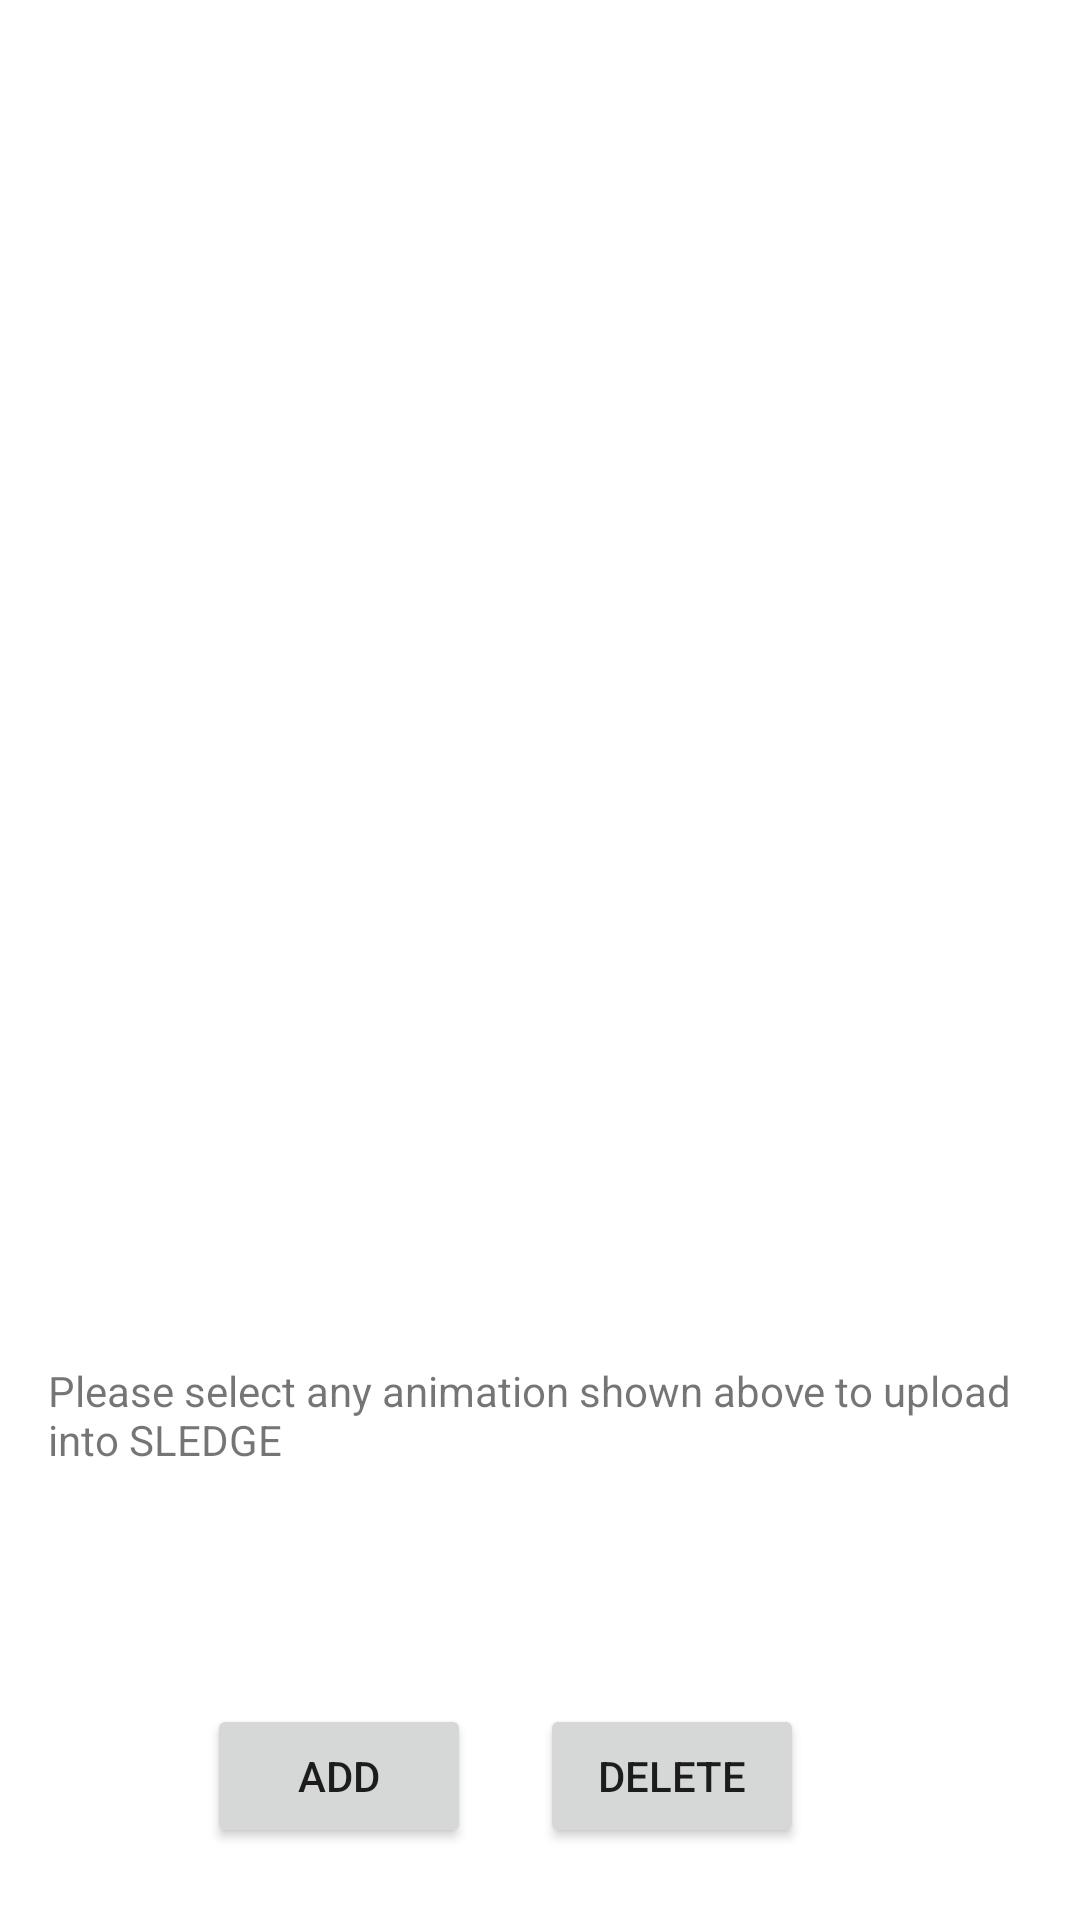

Produce the Android XML layout that renders to this screen, including the resource entries it uses.
<!-- AndroidManifest.xml: application theme Theme.SLEDGEMobileApp -->
<!-- res/layout/activity_animation_select.xml -->
<?xml version="1.0" encoding="utf-8"?>
<androidx.constraintlayout.widget.ConstraintLayout xmlns:android="http://schemas.android.com/apk/res/android"
    xmlns:app="http://schemas.android.com/apk/res-auto"
    xmlns:tools="http://schemas.android.com/tools"
    android:layout_width="match_parent"
    android:layout_height="match_parent"
    tools:context=".AnimationSelect">

    <ListView
        android:id="@+id/animationListview"
        android:layout_width="396dp"
        android:layout_height="688dp"
        android:layout_marginStart="8dp"
        android:layout_marginEnd="8dp"
        app:layout_constraintBottom_toTopOf="@+id/statusText2"
        app:layout_constraintEnd_toEndOf="parent"
        app:layout_constraintHorizontal_bias="0.0"
        app:layout_constraintStart_toStartOf="parent"
        app:layout_constraintTop_toTopOf="parent">

    </ListView>

    <Button
        android:id="@+id/addButton"
        android:layout_width="wrap_content"
        android:layout_height="wrap_content"
        android:layout_marginStart="69dp"
        android:layout_marginBottom="24dp"
        android:text="ADD"
        app:layout_constraintBottom_toBottomOf="parent"
        app:layout_constraintStart_toStartOf="parent" />

    <Button
        android:id="@+id/deleteButton"
        android:layout_width="wrap_content"
        android:layout_height="wrap_content"
        android:layout_marginEnd="69dp"
        android:layout_marginBottom="24dp"
        android:text="DELETE"
        app:layout_constraintBottom_toBottomOf="parent"
        app:layout_constraintEnd_toEndOf="parent"
        app:layout_constraintStart_toEndOf="@+id/addButton" />

    <TextView
        android:id="@+id/statusText2"
        android:layout_width="0dp"
        android:layout_height="98dp"
        android:layout_marginStart="16dp"
        android:layout_marginEnd="16dp"
        android:layout_marginBottom="16dp"
        android:text="Please select any animation shown above to upload into SLEDGE"
        android:textSize="14sp"
        app:layout_constraintBottom_toTopOf="@+id/addButton"
        app:layout_constraintEnd_toEndOf="parent"
        app:layout_constraintStart_toStartOf="parent" />

</androidx.constraintlayout.widget.ConstraintLayout>
<!-- resources referenced by this layout -->
<resources>
  <style name="Theme.SLEDGEMobileApp" parent="Theme.MaterialComponents.DayNight.DarkActionBar">
          
          <item name="colorPrimary">@color/purple_500</item>
          <item name="colorPrimaryVariant">@color/purple_700</item>
          <item name="colorOnPrimary">@color/white</item>
          
          <item name="colorSecondary">@color/teal_200</item>
          <item name="colorSecondaryVariant">@color/teal_700</item>
          <item name="colorOnSecondary">@color/black</item>
          
          <item name="android:statusBarColor" tools:targetApi="l">?attr/colorPrimaryVariant</item>
          
      </style>
  <!-- not gathered from this repository: default colours our renderer supplied (Android Studio template values) -->
  <color name="purple_500">#FF6200EE</color>
  <color name="purple_700">#FF3700B3</color>
  <color name="teal_200">#FF03DAC5</color>
  <color name="teal_700">#FF018786</color>
  <color name="black">#FF000000</color>
  <color name="white">#FFFFFFFF</color>
</resources>
